Run: headless pygame with SDL's dummy video driver; simulated clock (each Clock.tick advances the game by its frame time, no real sleeping); random seed 0; keys injected as events and as key.get_pressed() state; no mouse input.
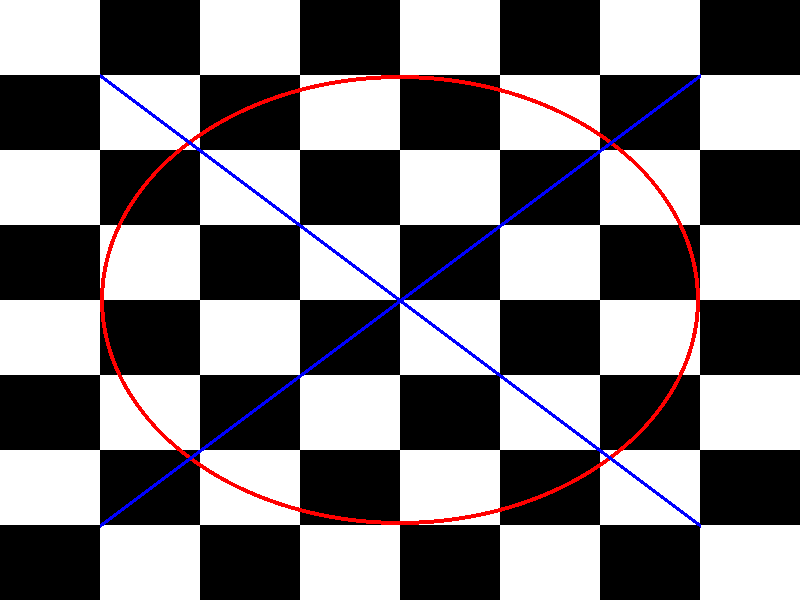
Frame 1 of 4 · flips 1–60 · no input
Frame 2 of 4 · flips 61–180 · tapped SPACE, RETURN · held RIGHT (→), D · screen unchanged from frame 1, image omitted
Frame 3 of 4 · flips 181–300 · held DOWN (↓), S · screen unchanged from frame 2, image omitted
Frame 4 of 4 · flips 301–420 · held LEFT (←), A, UP (↑), W · screen unchanged from frame 3, image omitted

The pygame program that drew these frames:

import pygame
import math

def main():
    pygame.init()
    display = pygame.display.set_mode((800, 600), pygame.RESIZABLE)
    pygame.display.set_caption('chessboard')
    clock = pygame.time.Clock()
    background_colour = (0,0,0) # Red,Green,Blue (black)
    
    running = True
    while running:
        display.fill(background_colour)
        for event in pygame.event.get():
            if event.type == pygame.QUIT:
                running = False

        surface=pygame.display.get_surface()
        width, height = surface.get_size()

        line_thickness=4
        n=8
        rect_width=width/n
        rect_height=height/n
        white=(255,255,255)
        for xi in range(n):
            for yi in range(n):
                if (xi+yi)%2==0:
                    rect = pygame.Rect(xi*rect_width, yi*rect_height, rect_width, rect_height)
                    pygame.draw.rect(surface, white, rect)

        red = (255,0,0)
        ellipse = (rect_width, rect_height, width-rect_width*2, height-rect_height*2)
        pygame.draw.ellipse(surface, red, ellipse, line_thickness)
                    
        blue = (0,0,255)
        p1 = (rect_width, rect_height)
        p2 = (width-rect_width, height-rect_height)
        pygame.draw.line(surface, blue, p1, p2, line_thickness)
        p1 = (width-rect_width, rect_height)
        p2 = (rect_width, height-rect_height)
        pygame.draw.line(surface, blue, p1, p2, line_thickness)
        
            
        pygame.display.flip()
        clock.tick(60) # run at 60 frames per second

if __name__ == "__main__":
    main()
